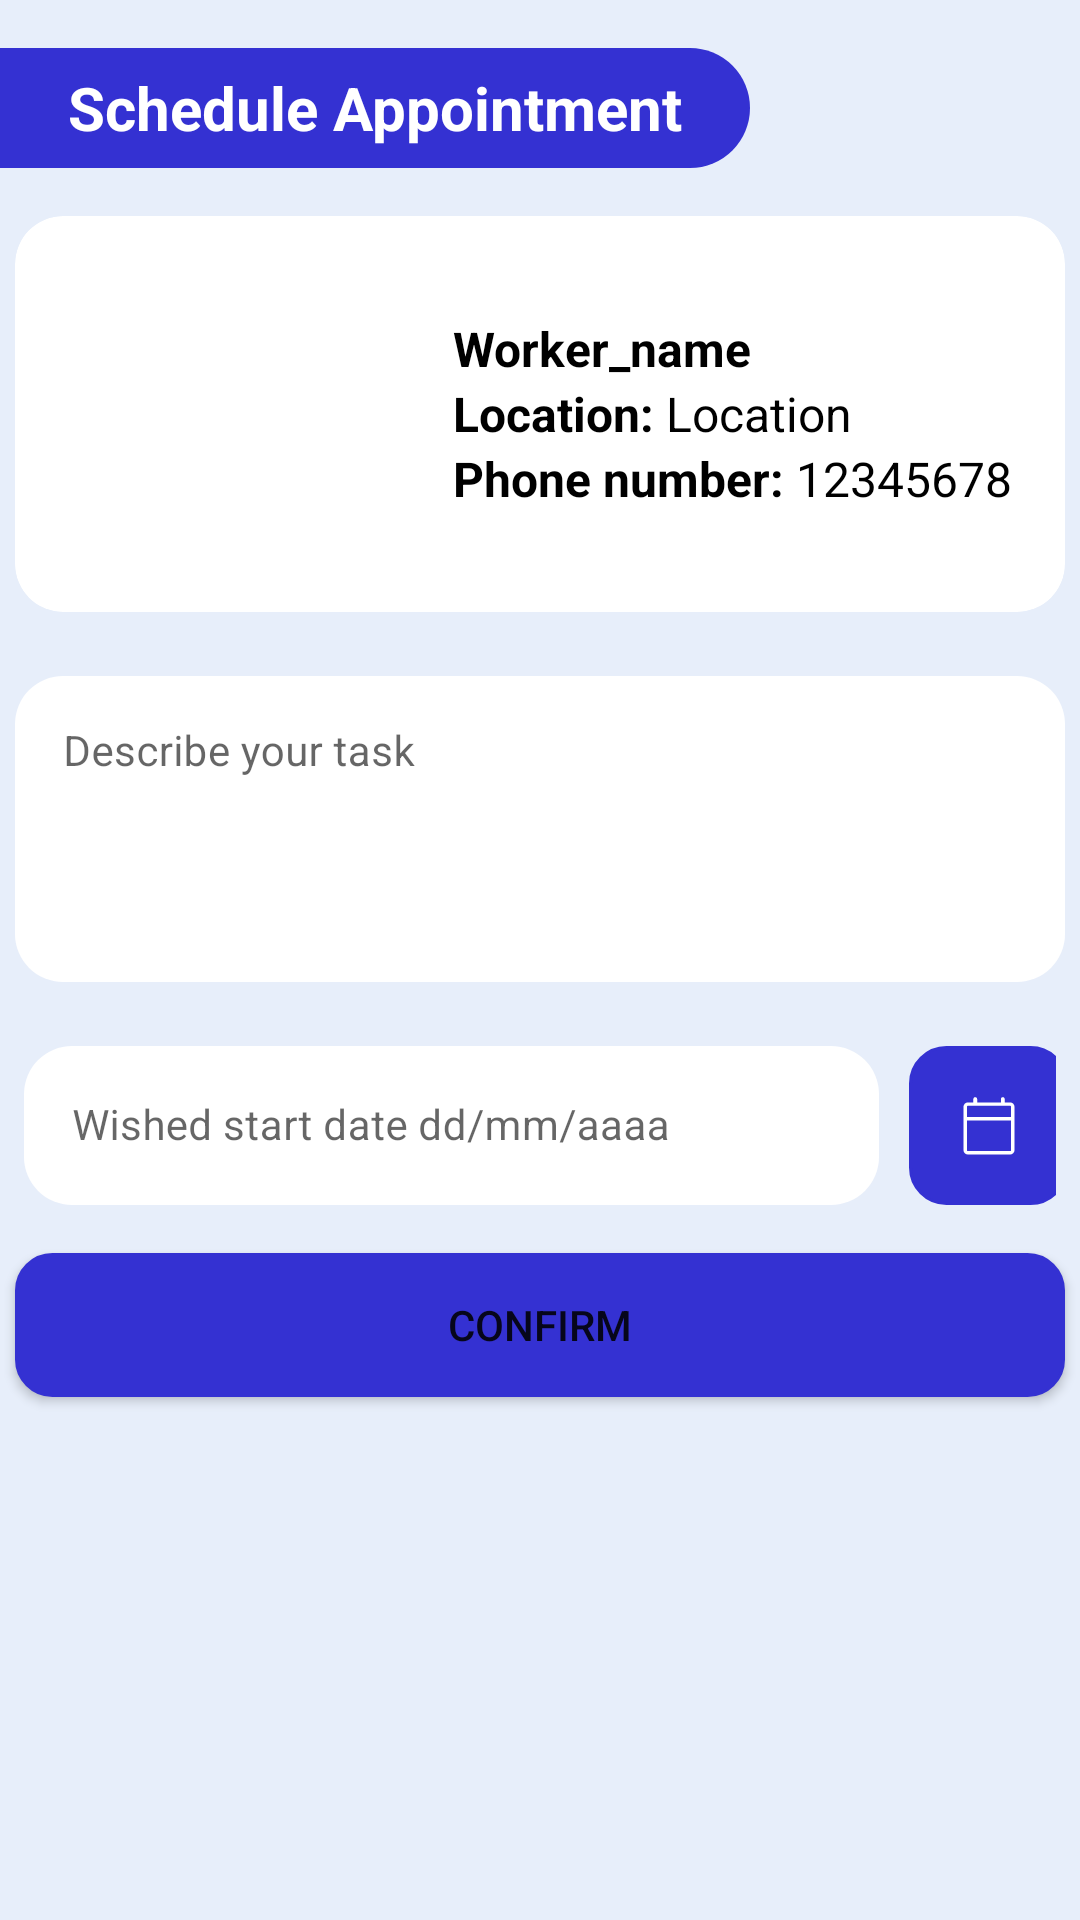

Reconstruct the res/layout file that produces this screen, plus the resources it refers to.
<!-- AndroidManifest.xml: application theme Theme.TrabajitosInc -->
<!-- res/layout/fragment_schedule_appointment.xml -->
<?xml version="1.0" encoding="utf-8"?>
<LinearLayout xmlns:android="http://schemas.android.com/apk/res/android"
    xmlns:tools="http://schemas.android.com/tools"
    android:layout_width="match_parent"
    android:layout_height="match_parent"
    xmlns:app="http://schemas.android.com/apk/res-auto"
    android:orientation="vertical"
    android:paddingTop="16dp"
    android:background="@color/background_color"
    tools:context=".ScheduleAppointmentFragment">

    <FrameLayout
        android:layout_width="250dp"
        android:layout_height="40dp"
        android:layout_marginBottom="8dp"
        android:background="@drawable/page_title_shape">
        <TextView
            android:layout_width="match_parent"
            android:layout_height="match_parent"
            android:text="Schedule Appointment"
            android:textColor="@color/white"
            android:textStyle="bold"
            android:gravity="center"
            android:textSize="20sp"/>
    </FrameLayout>

    <androidx.cardview.widget.CardView
        app:cardElevation="0dp"
        android:id="@+id/worker_info_card"
        android:layout_width="350dp"
        android:layout_height="wrap_content"
        android:layout_gravity="center"
        android:layout_margin="@dimen/small_padding"
        app:cardCornerRadius="16dp">

        <LinearLayout
            android:layout_width="match_parent"
            android:layout_height="match_parent"
            android:orientation="horizontal"
            android:layout_margin="@dimen/mid_padding">

            <ImageView
                android:id="@+id/worker_image_trabajito"
                android:layout_width="130dp"
                android:layout_height="100dp"
                android:src="@drawable/no_image"/>

            <LinearLayout
                android:layout_width="190dp"
                android:layout_height="100dp"
                android:orientation="vertical"
                android:gravity="center_vertical">

                <TextView
                    android:id="@+id/worker_name_trabajito"
                    android:layout_width="wrap_content"
                    android:layout_height="wrap_content"
                    android:text="Worker_name"
                    android:textStyle="bold"
                    android:textColor="@color/black"
                    android:textSize="16sp"/>

                <LinearLayout
                    android:layout_width="wrap_content"
                    android:layout_height="wrap_content"
                    android:orientation="horizontal">

                    <TextView
                        android:layout_width="wrap_content"
                        android:layout_height="wrap_content"
                        android:text="Location: "
                        android:textStyle="bold"
                        android:textColor="@color/black"
                        android:textSize="16sp"/>

                    <TextView
                        android:id="@+id/worker_location_trabajito"
                        android:layout_width="wrap_content"
                        android:layout_height="wrap_content"
                        android:text="Location"
                        android:textColor="@color/black"
                        android:textSize="16sp"/>

                </LinearLayout>

                <LinearLayout
                    android:layout_width="wrap_content"
                    android:layout_height="wrap_content"
                    android:orientation="horizontal">

                    <TextView
                        android:layout_width="wrap_content"
                        android:layout_height="wrap_content"
                        android:text="Phone number: "
                        android:textStyle="bold"
                        android:textColor="@color/black"
                        android:textSize="16sp"/>

                    <TextView
                        android:id="@+id/worker_phone_trabajito"
                        android:layout_width="wrap_content"
                        android:layout_height="wrap_content"
                        android:text="12345678"
                        android:textColor="@color/black"
                        android:textSize="16sp"/>

                </LinearLayout>

            </LinearLayout>

        </LinearLayout>

    </androidx.cardview.widget.CardView>

    <com.google.android.material.textfield.TextInputLayout
        style="@style/Widget.MaterialComponents.TextInputLayout.OutlinedBox"
        android:id="@+id/task_input_layout"
        android:layout_width="350dp"
        android:layout_gravity="center"
        android:layout_height="wrap_content"
        android:layout_margin="8dp"
        android:hint="Describe your task"
        app:endIconMode="custom"
        app:boxStrokeWidth="0dp"
        app:boxBackgroundColor="@color/white"
        app:boxCornerRadiusTopEnd="16dp"
        app:boxCornerRadiusBottomEnd="16dp"
        app:boxCornerRadiusTopStart="16dp"
        app:boxCornerRadiusBottomStart="16dp">

        <com.google.android.material.textfield.TextInputEditText
            android:layout_width="match_parent"
            android:layout_height="match_parent"
            android:textSize="14sp"
            android:inputType="textMultiLine"
            android:minLines="4"
            android:gravity="start"/>
    </com.google.android.material.textfield.TextInputLayout>

    <LinearLayout
        android:layout_width="wrap_content"
        android:layout_height="wrap_content"
        android:layout_margin="8dp"
        android:layout_gravity="center">

        <com.google.android.material.textfield.TextInputLayout
            style="@style/Widget.MaterialComponents.TextInputLayout.OutlinedBox"
            android:id="@+id/start_date_input_layout"
            android:layout_width="285dp"
            android:layout_marginEnd="10dp"
            android:layout_height="wrap_content"
            android:hint="Wished start date dd/mm/aaaa"
            app:boxStrokeWidth="0dp"
            android:layout_gravity="center"
            app:boxBackgroundColor="@color/white"
            app:boxCornerRadiusTopEnd="16dp"
            app:boxCornerRadiusBottomEnd="16dp"
            app:boxCornerRadiusTopStart="16dp"
            app:boxCornerRadiusBottomStart="16dp"
            app:layout_constraintEnd_toEndOf="parent"
            app:layout_constraintHorizontal_bias="0.475"
            app:layout_constraintStart_toStartOf="parent"
            app:layout_constraintTop_toBottomOf="@id/info_email_text">

            <com.google.android.material.textfield.TextInputEditText
                android:id="@+id/start_date_input_edit_text"
                android:layout_width="match_parent"
                android:layout_height="match_parent"
                android:textSize="14sp"
                android:inputType="date"/>
        </com.google.android.material.textfield.TextInputLayout>

        <ImageButton
            android:id="@+id/date_picker_actions"
            android:layout_width="53dp"
            android:layout_height="53dp"
            android:src="@drawable/calendar_icon"
            app:tint="@color/white"
            android:contentDescription="Set date"
            android:layout_gravity="bottom"
            android:background="@drawable/bg_rounded_corners"
            app:backgroundTint="@color/trabajitos_blue"/>

    </LinearLayout>


    <Button
        android:id="@+id/confirm_button_trabajito"
        android:layout_width="350dp"
        android:layout_height="48dp"
        android:layout_gravity="center"
        android:layout_margin="@dimen/small_padding"
        android:background="@drawable/bg_rounded_corners"
        android:text="Confirm"
        app:backgroundTint="@color/trabajitos_blue" />

</LinearLayout>
<!-- resources referenced by this layout -->
<resources>
  <color name="background_color">#E7EEFA</color>
  <color name="black">#FF000000</color>
  <color name="trabajitos_blue">#3431D2</color>
  <color name="white">#FFFFFFFF</color>
  <dimen name="mid_padding">16dp</dimen>
  <dimen name="small_padding">8dp</dimen>
  <!-- drawable bg_rounded_corners (drawable) -->
  <?xml version="1.0" encoding="utf-8"?>
  <shape xmlns:android="http://schemas.android.com/apk/res/android"
      android:shape="rectangle">
  
      <solid android:color="#FFFFFF" />
  
      <corners android:radius="12dp" />
  
      <stroke
          android:width="1dp"
          android:color="@color/white" />
  
  </shape>
  <!-- drawable calendar_icon (drawable) -->
  <vector xmlns:android="http://schemas.android.com/apk/res/android"
      android:width="24dp"
      android:height="24dp"
      android:viewportWidth="960"
      android:viewportHeight="960">
    <path
        android:fillColor="#FF000000"
        android:pathData="M197.69,860q-23.53,0 -40.61,-17.08 -17.08,-17.08 -17.08,-40.61v-579.23q0,-23.53 17.08,-40.61 17.08,-17.08 40.61,-17.08h73.85v-44.92q0,-10.52 7.05,-17.8 7.05,-7.28 17.61,-7.28 10.98,0 18.35,7.28 7.37,7.28 7.37,17.8v44.92h317.69v-45.58q0,-10.63 6.94,-17.52 6.94,-6.89 17.22,-6.89 10.71,0 17.89,6.98 7.18,6.98 7.18,17.33v45.69h73.46q23.53,0 40.61,17.08 17.08,17.08 17.08,40.61v579.23q0,23.53 -17.08,40.61 -17.08,17.08 -40.61,17.08L197.69,860ZM197.69,814.61h564.61q4.62,0 8.46,-3.85 3.85,-3.85 3.85,-8.46v-397.3h-589.23v397.3q0,4.62 3.85,8.46 3.85,3.85 8.46,3.85ZM185.38,359.62h589.23v-136.54q0,-4.62 -3.85,-8.46 -3.85,-3.85 -8.46,-3.85L197.69,210.77q-4.62,0 -8.46,3.85 -3.85,3.85 -3.85,8.46v136.54ZM185.38,359.62L185.38,210.77 185.38,359.62Z"/>
  </vector>
  <!-- drawable page_title_shape (drawable) -->
  <?xml version="1.0" encoding="utf-8"?>
  <shape
      xmlns:android="http://schemas.android.com/apk/res/android"
      android:shape="rectangle">
      <corners
          android:topRightRadius="20dp"
          android:bottomRightRadius="20dp"
          android:radius="0dp"/>
      <solid
          android:color="@color/trabajitos_blue"/>
  </shape>
  <style name="Theme.TrabajitosInc" parent="Theme.MaterialComponents.DayNight.NoActionBar">
          
          <item name="colorPrimary">@color/purple_500</item>
          <item name="colorPrimaryVariant">@color/purple_700</item>
          <item name="colorOnPrimary">@color/white</item>
          
          <item name="colorSecondary">@color/teal_200</item>
          <item name="colorSecondaryVariant">@color/teal_700</item>
          <item name="colorOnSecondary">@color/black</item>
          
          <item name="android:statusBarColor">@color/black</item>
          
      </style>
  <color name="purple_500">#FF6200EE</color>
  <color name="purple_700">#FF3700B3</color>
  <color name="teal_200">#FF03DAC5</color>
  <color name="teal_700">#FF018786</color>
</resources>
